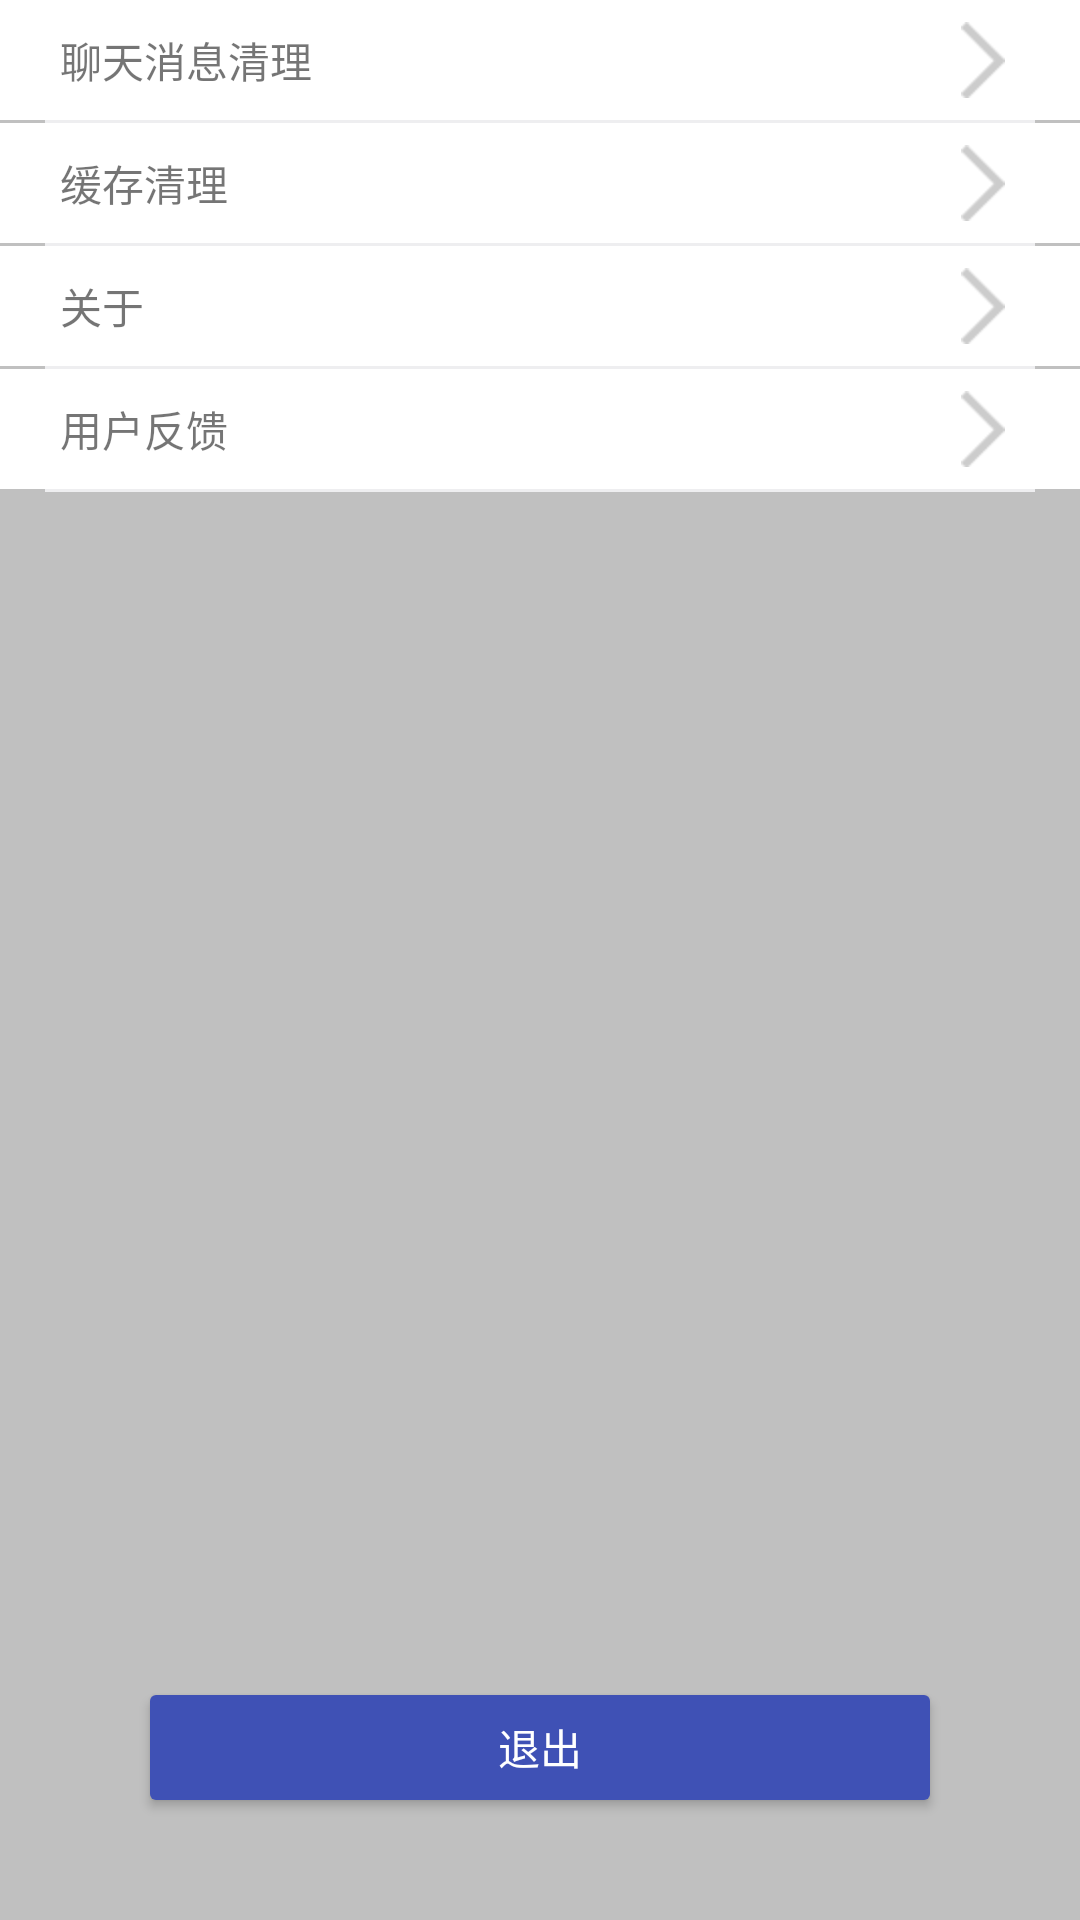

Write the Android layout XML for this screen, with the resource values it uses.
<!-- AndroidManifest.xml: application theme AppTheme -->
<!-- res/layout/fragment3.xml -->
<LinearLayout xmlns:android="http://schemas.android.com/apk/res/android"
    android:layout_width="match_parent"
    android:layout_height="match_parent"
    android:background="@color/colorBg"
    android:gravity="center_horizontal"
    android:orientation="vertical">

    <ScrollView
        android:layout_width="match_parent"
        android:layout_height="0dp"
        android:layout_weight="1">
        <LinearLayout
            android:orientation="vertical"
            android:layout_width="match_parent"
            android:layout_height="match_parent">



    <LinearLayout
        android:id="@+id/ll_clean_msg"
        android:layout_width="match_parent"
        android:layout_height="40dp"
        android:layout_gravity="right"
        android:background="@drawable/item_list_bg"
        android:gravity="center_vertical"
        android:padding="5dp">


        <TextView
            android:layout_width="wrap_content"
            android:layout_height="wrap_content"
            android:layout_marginLeft="15dp"
            android:text="聊天消息清理"
            android:id="@+id/textView" />

        <TextView
            android:layout_width="match_parent"
            android:layout_height="wrap_content"
            android:layout_weight="1" />

        <ImageView
            android:layout_width="wrap_content"
            android:layout_height="wrap_content"
            android:layout_marginRight="20dp"
            android:background="@drawable/img_arrow_blc" />
    </LinearLayout>
    <View
        android:layout_width="match_parent"
        android:layout_height="1dp"
        android:layout_marginLeft="15dp"
        android:layout_marginRight="15dp"
        android:background="#EEEEF0" />
    <LinearLayout
        android:id="@+id/ll_clean_db"
        android:layout_width="match_parent"
        android:layout_height="40dp"
        android:layout_gravity="right"
        android:background="@drawable/item_list_bg"
        android:gravity="center_vertical"
        android:padding="5dp">


        <TextView
            android:layout_width="wrap_content"
            android:layout_height="wrap_content"
            android:layout_marginLeft="15dp"
            android:text="缓存清理" />

        <TextView
            android:layout_width="match_parent"
            android:layout_height="wrap_content"
            android:layout_weight="1" />

        <ImageView
            android:layout_width="wrap_content"
            android:layout_height="wrap_content"
            android:layout_marginRight="20dp"
            android:background="@drawable/img_arrow_blc" />
    </LinearLayout>
    <View
        android:layout_width="match_parent"
        android:layout_height="1dp"
        android:layout_marginLeft="15dp"
        android:layout_marginRight="15dp"
        android:background="#EEEEF0" />

    <LinearLayout
        android:id="@+id/lin_about_my"
        android:layout_width="match_parent"
        android:layout_height="40dp"
        android:layout_gravity="right"
        android:background="@drawable/item_list_bg"
        android:gravity="center_vertical"
        android:padding="5dp">


        <TextView
            android:layout_width="wrap_content"
            android:layout_height="wrap_content"
            android:layout_marginLeft="15dp"
            android:text="关于" />

        <TextView
            android:layout_width="match_parent"
            android:layout_height="wrap_content"
            android:layout_weight="1" />

        <ImageView
            android:layout_width="wrap_content"
            android:layout_height="wrap_content"
            android:layout_marginRight="20dp"
            android:background="@drawable/img_arrow_blc" />
    </LinearLayout>

    <View
        android:layout_width="match_parent"
        android:layout_height="1dp"
        android:layout_marginLeft="15dp"
        android:layout_marginRight="15dp"
        android:background="#EEEEF0" />

    <LinearLayout
        android:id="@+id/lin_feedback_my"
        android:layout_width="match_parent"
        android:layout_height="40dp"
        android:layout_gravity="right"
        android:background="@drawable/item_list_bg"
        android:gravity="center_vertical"
        android:padding="5dp">

        <TextView
            android:layout_width="wrap_content"
            android:layout_height="wrap_content"
            android:layout_marginLeft="15dp"
            android:text="用户反馈" />

        <TextView
            android:layout_width="match_parent"
            android:layout_height="wrap_content"
            android:layout_weight="1" />

        <ImageView
            android:layout_width="wrap_content"
            android:layout_height="wrap_content"
            android:layout_marginRight="20dp"
            android:background="@drawable/img_arrow_blc" />
    </LinearLayout>

    <View
        android:layout_width="match_parent"
        android:layout_height="1dp"
        android:layout_marginLeft="15dp"
        android:layout_marginRight="15dp"
        android:background="#EEEEF0" />
        </LinearLayout>
    </ScrollView>
    <LinearLayout
        android:layout_width="match_parent"
        android:layout_height="wrap_content"
        android:layout_marginTop="15dp"
        android:orientation="vertical">

        <Button
            android:id="@+id/btn_exit_my"
            android:layout_width="match_parent"
            android:layout_height="35dp"
            android:layout_marginBottom="40dp"
            android:layout_marginLeft="50dp"
            android:layout_marginRight="50dp"
            android:layout_marginTop="20dp"
            android:background="@drawable/exit_button_bg"
            android:text="退出"
            android:textColor="@color/white" />
    </LinearLayout>
</LinearLayout>
<!-- resources referenced by this layout -->
<resources>
  <color name="colorBg">#c0c0c0</color>
  <color name="white">#FFFFFF</color>
  <!-- drawable exit_button_bg (drawable) -->
  <?xml version="1.0" encoding="utf-8"?>
  <selector xmlns:android="http://schemas.android.com/apk/res/android">
      <item android:state_pressed="true">
          <shape android:shape="rectangle">
              <solid android:color="@color/colorPrimaryDark" />
              <corners android:radius="2.0dip" />
              <padding android:bottom="3dp" android:left="3dp" android:right="3dp" android:top="3dp" />
          </shape>
      </item>
      <item>
          <shape android:shape="rectangle">
              <solid android:color="@color/colorPrimary" />
              <corners android:radius="2.0dip" />
              <padding android:bottom="3dp" android:left="3dp" android:right="3dp" android:top="3dp" />
          </shape>
      </item>
  </selector>
  <!-- drawable img_arrow_blc: png bitmap (drawable-hdpi, 1448 bytes) -->
  <!-- drawable item_list_bg (drawable) -->
  <?xml version="1.0" encoding="utf-8"?>
  <selector xmlns:android="http://schemas.android.com/apk/res/android">
      <item android:drawable="@color/white1" android:state_pressed="true"></item>
      <item android:drawable="@color/white"></item>
  </selector>
  <style name="AppTheme" parent="Theme.AppCompat.Light.DarkActionBar">
          
          <item name="colorPrimary">@color/colorPrimary</item>
          <item name="colorPrimaryDark">@color/colorPrimaryDark</item>
          <item name="colorAccent">@color/colorAccent</item>
      </style>
  <color name="colorPrimaryDark">#303F9F</color>
  <color name="colorPrimary">#3F51B5</color>
  <color name="white1">#E2E2E2</color>
  <color name="colorAccent">#FF4081</color>
</resources>
